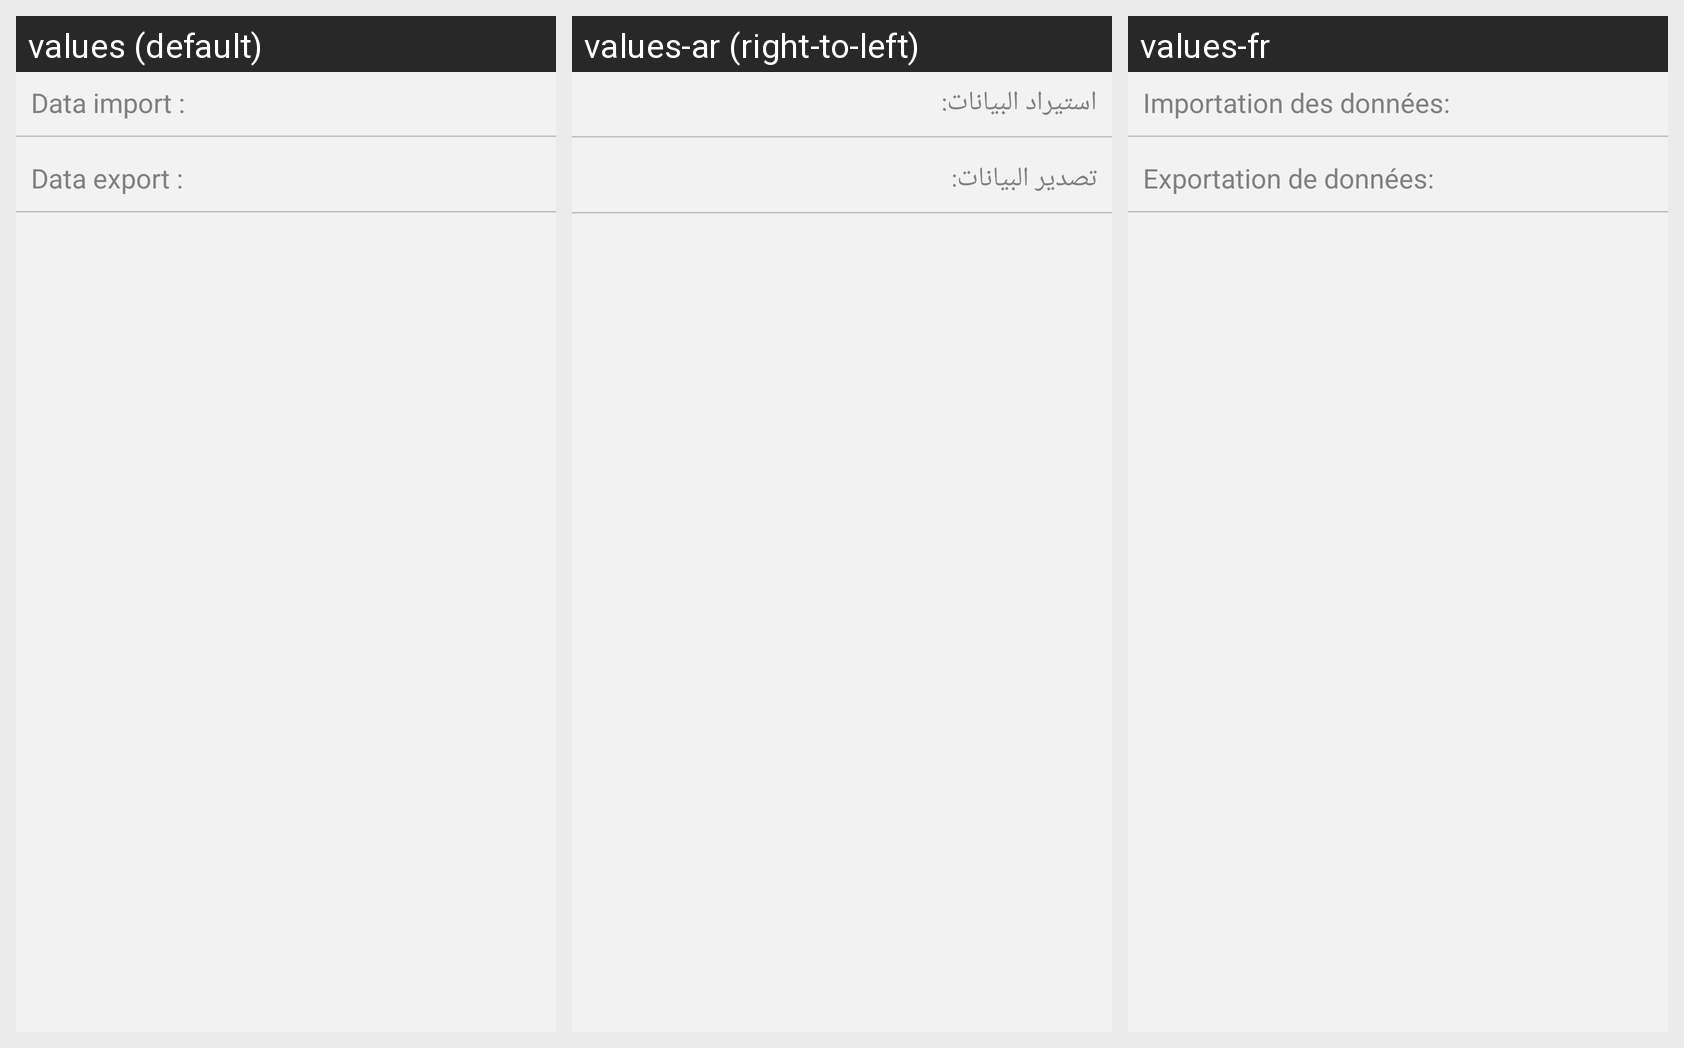

The Android screen above is rendered under several locales of the same app. Produce the string resources it draws, with the default and per-locale values.
Android screen res/layout/fragment_import_export_page.xml rendered under 3 locales, left to right: values (default), values-ar (right-to-left), values-fr. Device: Nexus 5 (rendered at 1080×1920; each locale shown at half size, 540×960, under a caption strip naming it); theme AppTheme.
Strings drawn on this screen, with the default value and each locale's value (text and hints the layout hard-codes, and strings that could not be matched under every locale, appear in the picture but are not listed):

l_imports_title
  values: Data import :
  values-ar: استيراد البيانات:
  values-fr: Importation des données:

l_export_title
  values: Data export :
  values-ar: تصدير البيانات:
  values-fr: Exportation de données:
